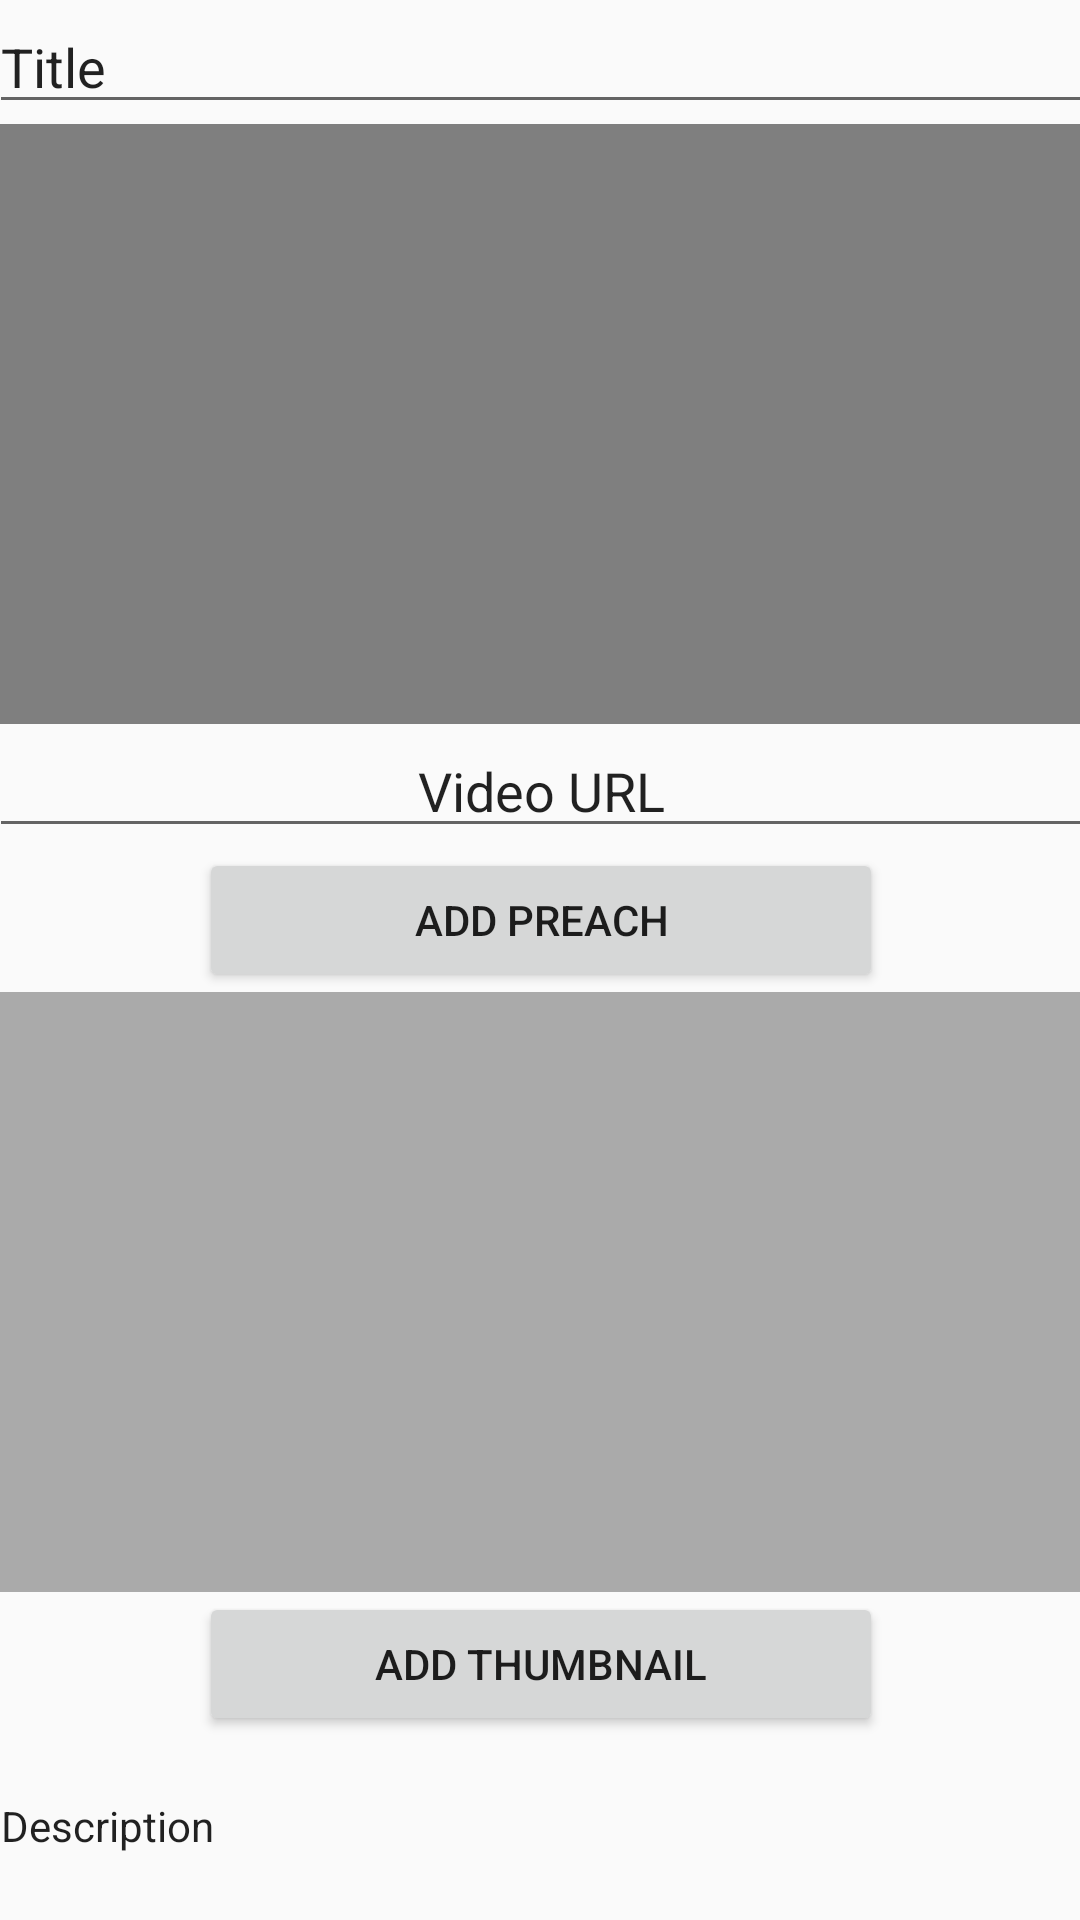

Reconstruct the res/layout file that produces this screen, plus the resources it refers to.
<!-- AndroidManifest.xml: application theme AppTheme -->
<!-- res/layout/activity_media_add.xml -->
<?xml version="1.0" encoding="utf-8"?>
<android.support.constraint.ConstraintLayout xmlns:android="http://schemas.android.com/apk/res/android"
    xmlns:app="http://schemas.android.com/apk/res-auto"
    xmlns:tools="http://schemas.android.com/tools"
    android:layout_width="match_parent"
    android:layout_height="match_parent"
    android:orientation="vertical"
    tools:context="com.churchapp.ikon.ikonchurch.MediaAdd">

    <ScrollView
        android:layout_width="368dp"
        android:layout_height="wrap_content"
        android:layout_marginLeft="0dp"
        app:layout_constraintLeft_toLeftOf="parent"
        android:layout_marginRight="0dp"
        app:layout_constraintRight_toRightOf="parent"
        app:layout_constraintBottom_toBottomOf="parent"
        android:layout_marginBottom="0dp"
        app:layout_constraintTop_toTopOf="parent"
        android:layout_marginTop="0dp">


    <LinearLayout
        android:layout_width="wrap_content"
        android:layout_height="800dp"
        android:orientation="vertical"
        android:weightSum="1">

        <EditText
            android:id="@+id/editTextVidTitle"
            android:layout_width="match_parent"
            android:layout_height="wrap_content"
            android:ems="10"
            android:inputType="textPersonName"
            android:text="Title" />

        <VideoView
            android:id="@+id/videoViewPreach"
            android:layout_width="match_parent"
            android:layout_height="200dp"/>

        <EditText
            android:id="@+id/editTextVideoUrl"
            android:layout_width="match_parent"
            android:layout_height="wrap_content"
            android:ems="10"
            android:inputType="textPersonName"
            android:text="Video URL"
            android:textAlignment="center" />

        <Button
            android:id="@+id/buttonAddPreachVid"
            android:layout_width="match_parent"
            android:layout_height="wrap_content"
            android:layout_marginLeft="70dp"
            android:layout_marginRight="70dp"
            android:paddingLeft="0dp"
            android:paddingRight="0dp"
            android:onClick="AddVideo"
            android:text="Add Preach" />

        <ImageView
            android:id="@+id/imageViewVidThumbnail"
            android:layout_width="370dp"
            android:layout_height="200dp"
            android:layout_marginEnd="70dp"
            android:src="@android:color/darker_gray" />

        <Button
            android:id="@+id/buttonAddThumbnail"
            android:layout_width="match_parent"
            android:layout_height="wrap_content"
            android:layout_marginEnd="70dp"
            android:layout_marginStart="70dp"
            android:onClick="AddThumbnail"
            android:text="Add Thumbnail" />

        <EditText
            android:id="@+id/editTextDescription"
            android:layout_width="match_parent"
            android:layout_height="200dp"
            android:layout_weight="18.81"
            android:ems="10"
            android:inputType="textPersonName"
            android:paddingBottom="150dp"
            android:text="Description"
            android:textAppearance="@style/TextAppearance.AppCompat.Body1" />

        <EditText
            android:id="@+id/editTextTags"
            android:layout_width="match_parent"
            android:layout_height="wrap_content"
            android:ems="10"
            android:inputType="textPersonName"
            android:text="Tags" />

        <Button
            android:id="@+id/buttonSubmit"
            android:layout_width="match_parent"
            android:layout_height="wrap_content"
            android:text="Submit" />

    </LinearLayout>

</ScrollView>
</android.support.constraint.ConstraintLayout>
<!-- resources referenced by this layout -->
<resources>
  <style name="AppTheme" parent="Theme.AppCompat.Light.DarkActionBar">
          
          <item name="colorPrimary">@android:color/holo_purple</item>
          <item name="colorPrimaryDark">@android:color/holo_blue_dark</item>
          <item name="colorAccent">@android:color/background_light</item>
      </style>
</resources>
